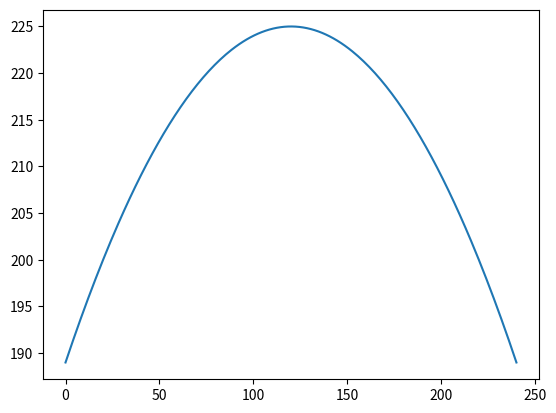

Here is the Python script that generated this plot:
import numpy as np
import matplotlib.pyplot as plt

if __name__ == "__main__":
    f = 100
    v1 = 240/2
    v2 = 225
    x = np.linspace(0,240,240)
    y = -1/(4*f)*(x-v1)**2+v2
    plt.plot(x,y)
    plt.show()
